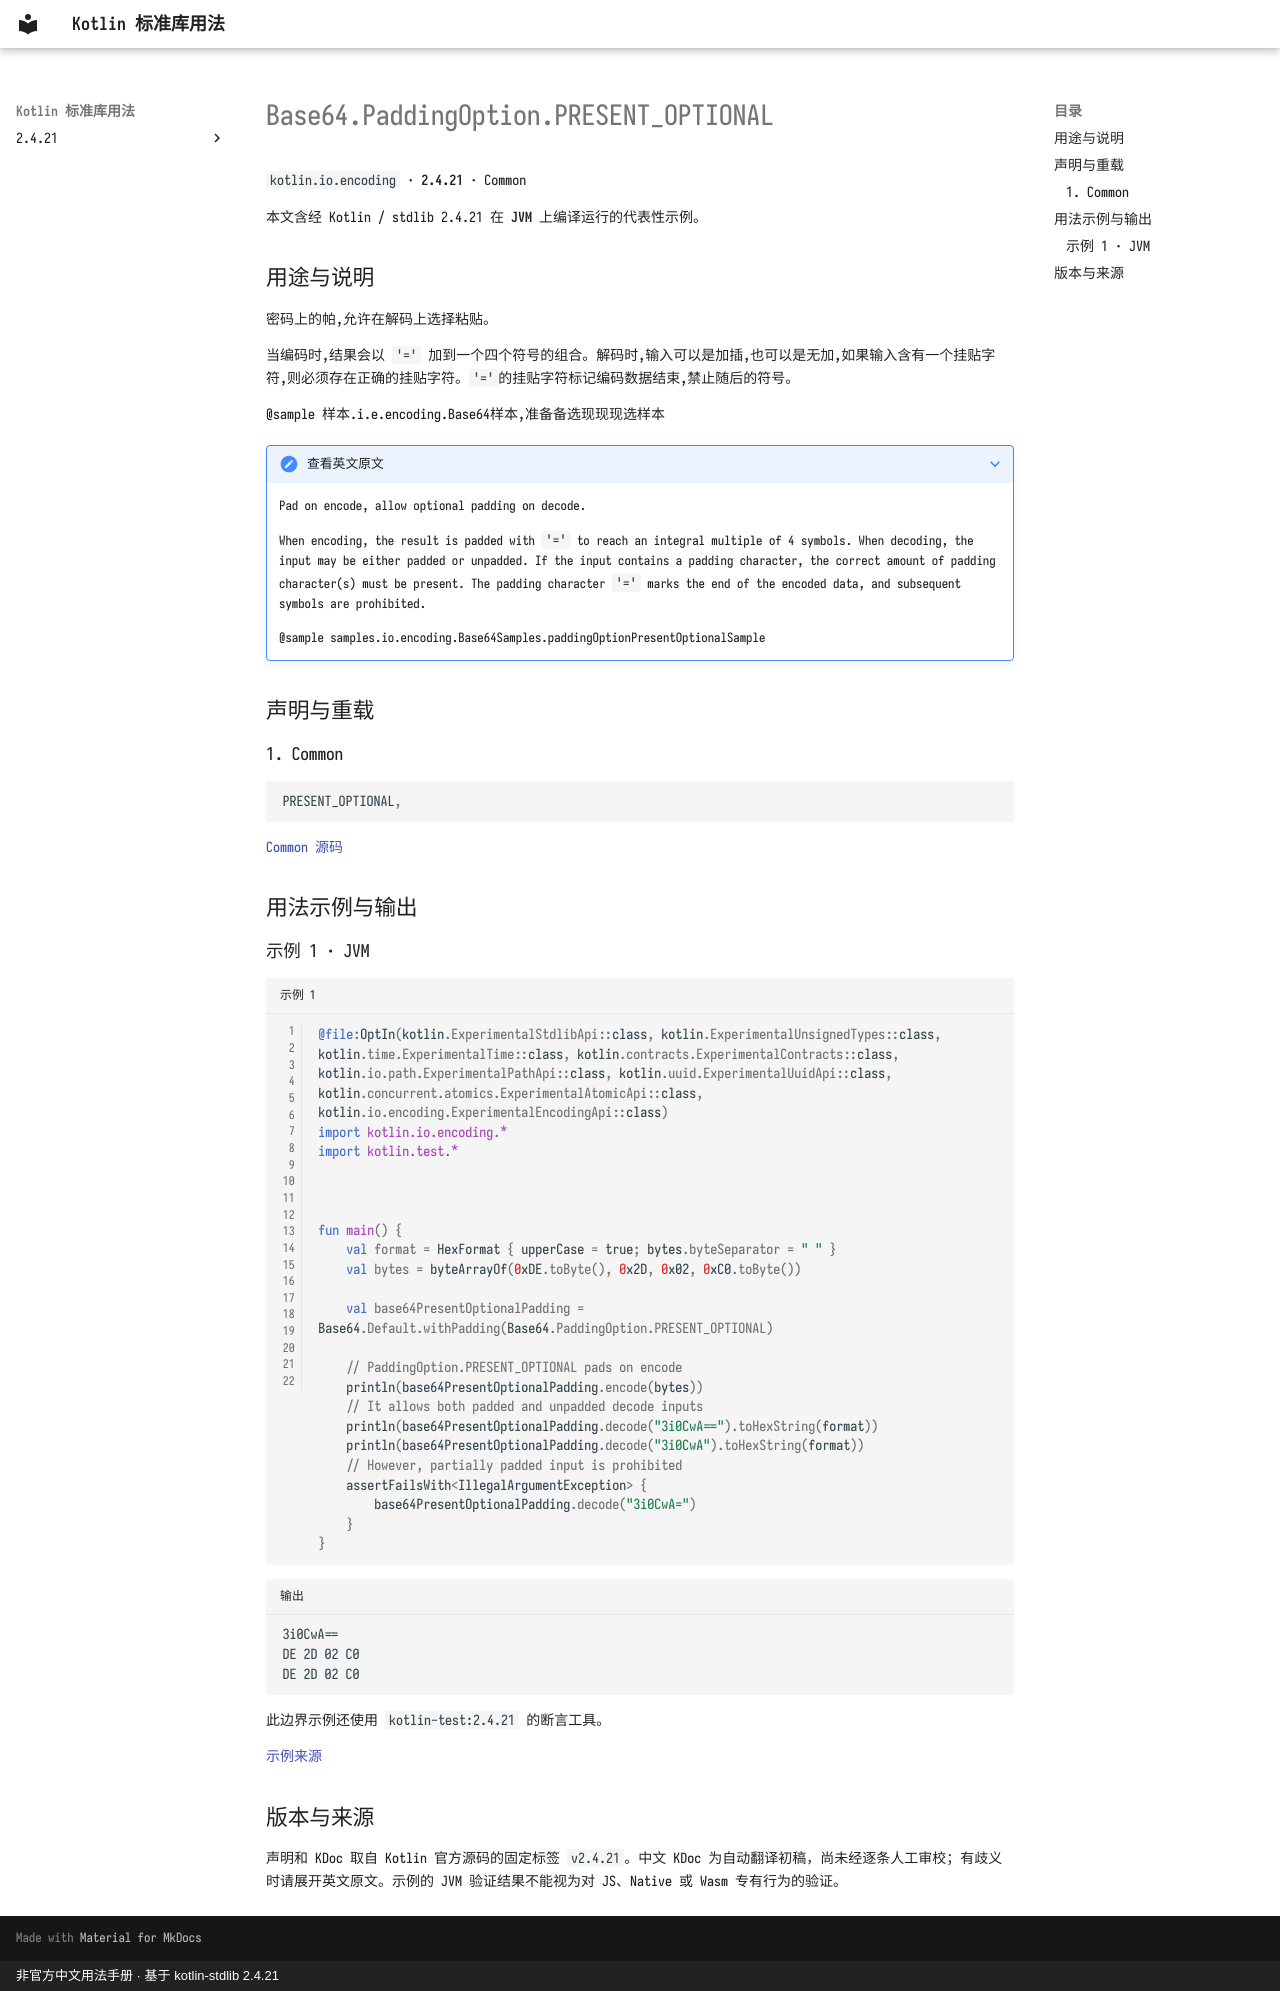

repository: oooooooko/kotlin-stdlib-docs · page: zh/api/kotlin.io.encoding/base64-paddingoption-present-optional--f7b50c7a/index.html · generator: mkdocs · copyright: 非官方中文用法手册 · 基于 kotlin-stdlib 2.4.21

# Base64.PaddingOption.PRESENT_OPTIONAL

`kotlin.io.encoding` · **2.4.21** · Common

本文含经 Kotlin / stdlib 2.4.21 在 **JVM** 上编译运行的代表性示例。

## 用途与说明

密码上的帕,允许在解码上选择粘贴。

当编码时,结果会以 `'='` 加到一个四个符号的组合。解码时,输入可以是加插,也可以是无加,如果输入含有一个挂贴字符,则必须存在正确的挂贴字符。`'='`的挂贴字符标记编码数据结束,禁止随后的符号。

@sample 样本.i.e.encoding.Base64样本,准备备选现现现选样本

??? note "查看英文原文"

    Pad on encode, allow optional padding on decode.
    
    When encoding, the result is padded with `'='` to reach an integral multiple of 4 symbols.
    When decoding, the input may be either padded or unpadded. If the input contains a padding character,
    the correct amount of padding character(s) must be present. The padding character `'='`
    marks the end of the encoded data, and subsequent symbols are prohibited.
    
    @sample samples.io.encoding.Base64Samples.paddingOptionPresentOptionalSample

## 声明与重载

### 1. Common

```kotlin
PRESENT_OPTIONAL,
```

[Common 源码](https://github.com/JetBrains/kotlin/blob/v2.4.21/libraries/stdlib/src/kotlin/io/encoding/Base64.kt#L114)

## 用法示例与输出

### 示例 1 · JVM

```kotlin title="示例 1" linenums="1"
@file:OptIn(kotlin.ExperimentalStdlibApi::class, kotlin.ExperimentalUnsignedTypes::class, kotlin.time.ExperimentalTime::class, kotlin.contracts.ExperimentalContracts::class, kotlin.io.path.ExperimentalPathApi::class, kotlin.uuid.ExperimentalUuidApi::class, kotlin.concurrent.atomics.ExperimentalAtomicApi::class, kotlin.io.encoding.ExperimentalEncodingApi::class)
import kotlin.io.encoding.*
import kotlin.test.*



fun main() {
    val format = HexFormat { upperCase = true; bytes.byteSeparator = " " }
    val bytes = byteArrayOf(0xDE.toByte(), 0x2D, 0x02, 0xC0.toByte())

    val base64PresentOptionalPadding = Base64.Default.withPadding(Base64.PaddingOption.PRESENT_OPTIONAL)

    // PaddingOption.PRESENT_OPTIONAL pads on encode
    println(base64PresentOptionalPadding.encode(bytes))
    // It allows both padded and unpadded decode inputs
    println(base64PresentOptionalPadding.decode("3i0CwA==").toHexString(format))
    println(base64PresentOptionalPadding.decode("3i0CwA").toHexString(format))
    // However, partially padded input is prohibited
    assertFailsWith<IllegalArgumentException> {
        base64PresentOptionalPadding.decode("3i0CwA=")
    }
}
```

```text title="输出"
3i0CwA==
DE 2D 02 C0
DE 2D 02 C0
```

此边界示例还使用 `kotlin-test:2.4.21` 的断言工具。

[示例来源](https://github.com/JetBrains/kotlin/blob/v2.4.21/libraries/stdlib/samples/test/samples/io/encoding/base64.kt#L150)

## 版本与来源

声明和 KDoc 取自 Kotlin 官方源码的固定标签 `v2.4.21`。中文 KDoc 为自动翻译初稿，尚未经逐条人工审校；有歧义时请展开英文原文。示例的 JVM 验证结果不能视为对 JS、Native 或 Wasm 专有行为的验证。
